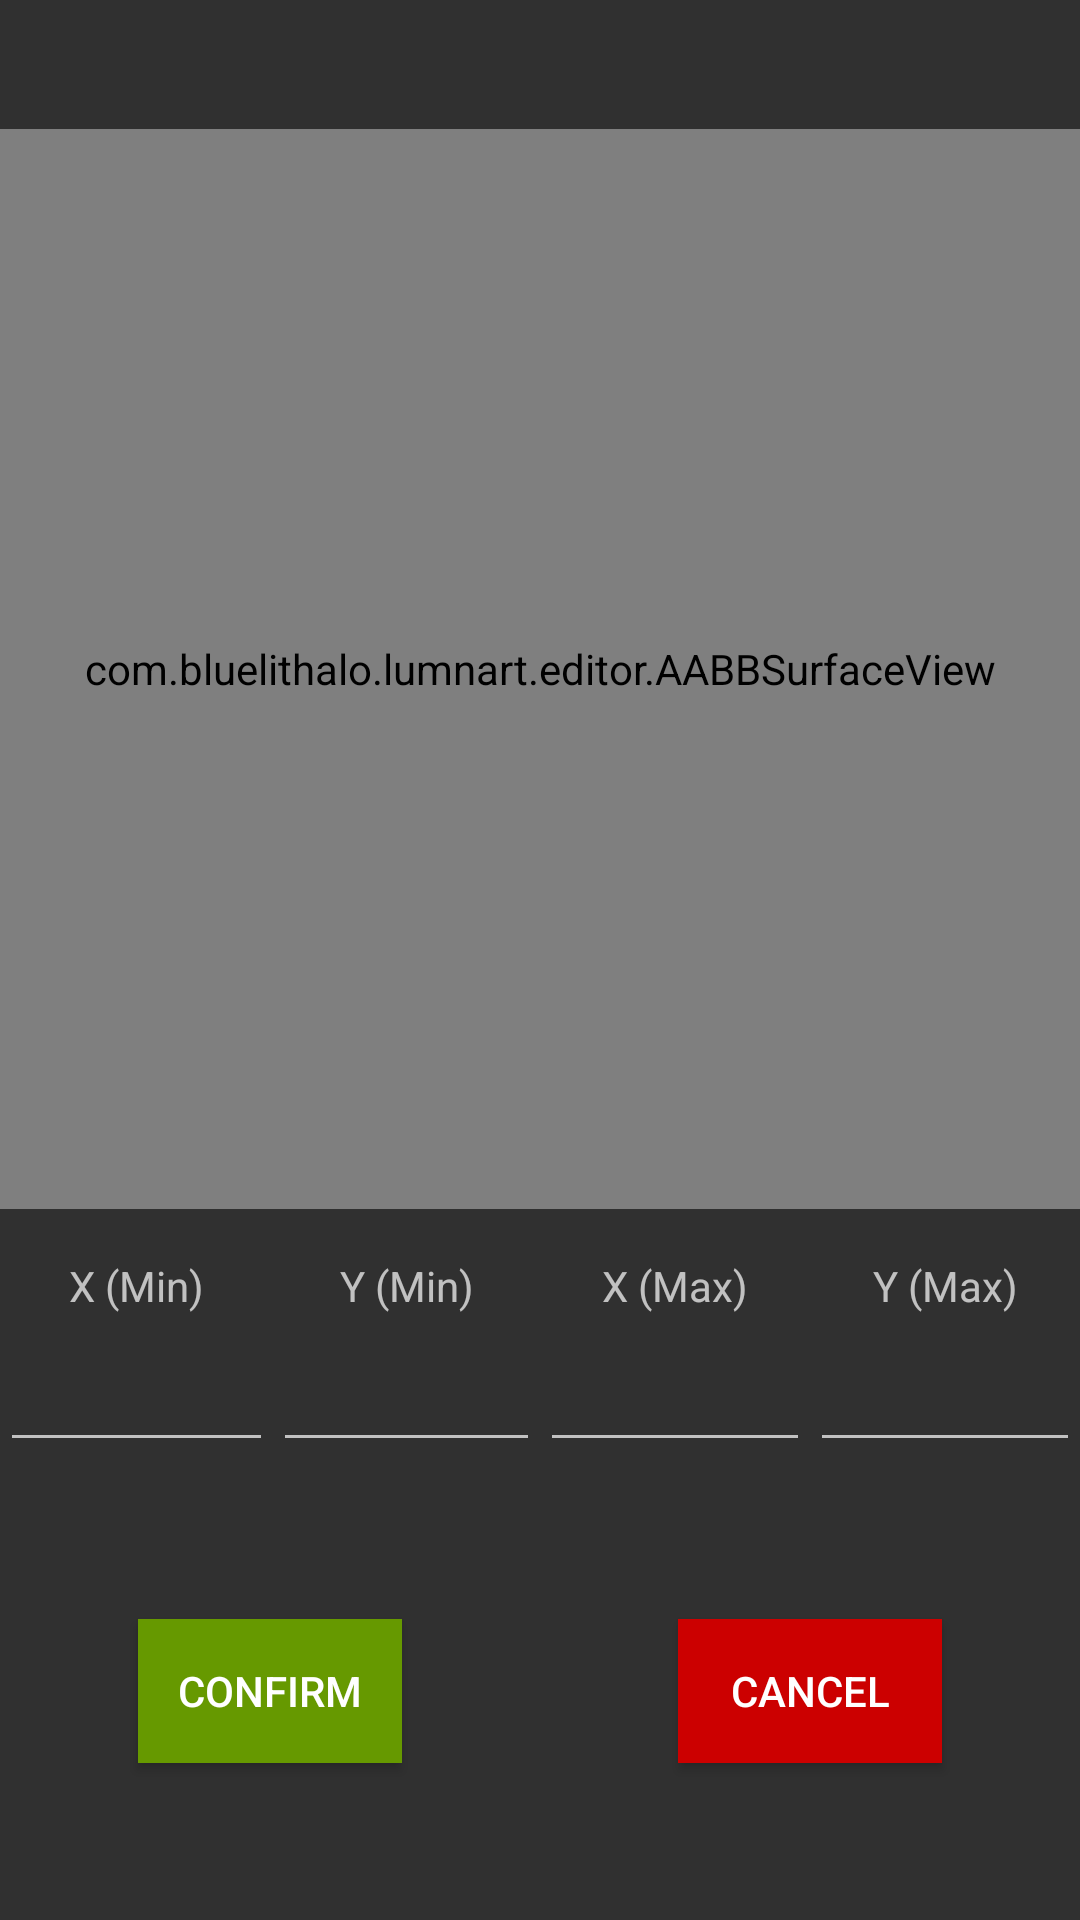

This screen was rendered from an Android layout file. Write that file and the resources it references.
<!-- AndroidManifest.xml: application theme AppTheme -->
<!-- res/layout/fragment_aabb_editor_dialog.xml -->
<?xml version="1.0" encoding="utf-8"?>
<androidx.constraintlayout.widget.ConstraintLayout xmlns:android="http://schemas.android.com/apk/res/android"
    xmlns:app="http://schemas.android.com/apk/res-auto"
    xmlns:tools="http://schemas.android.com/tools"
    android:id="@+id/aabb_dialog_layout"
    android:layout_width="match_parent"
    android:layout_height="wrap_content"
    tools:context=".editor.AABBDialogFragment">

    <TextView
        android:id="@+id/aabb_dialog_title_view"
        android:layout_width="wrap_content"
        android:layout_height="wrap_content"
        android:layout_marginStart="16dp"
        android:layout_marginTop="16dp"
        android:layout_marginEnd="16dp"
        android:gravity="center"
        android:textStyle="bold"
        app:layout_constraintEnd_toEndOf="parent"
        app:layout_constraintStart_toStartOf="parent"
        app:layout_constraintTop_toTopOf="parent" />

    <Button
        android:id="@+id/aabb_dialog_confirm_button"
        android:layout_width="wrap_content"
        android:layout_height="wrap_content"
        android:layout_marginStart="8dp"
        android:layout_marginTop="16dp"
        android:layout_marginEnd="8dp"
        android:layout_marginBottom="16dp"
        android:background="@android:color/holo_green_dark"
        android:text="Confirm"
        app:layout_constraintBottom_toBottomOf="parent"
        app:layout_constraintEnd_toStartOf="@+id/aabb_dialog_guideline_mid"
        app:layout_constraintStart_toStartOf="parent"
        app:layout_constraintTop_toBottomOf="@+id/aabb_dialog_min_x_edit_text" />

    <Button
        android:id="@+id/aabb_dialog_cancel_button"
        android:layout_width="wrap_content"
        android:layout_height="wrap_content"
        android:layout_marginStart="8dp"
        android:layout_marginTop="16dp"
        android:layout_marginEnd="8dp"
        android:layout_marginBottom="16dp"
        android:background="@android:color/holo_red_dark"
        android:text="Cancel"
        app:layout_constraintBottom_toBottomOf="parent"
        app:layout_constraintEnd_toEndOf="parent"
        app:layout_constraintStart_toStartOf="@+id/aabb_dialog_guideline_mid"
        app:layout_constraintTop_toBottomOf="@+id/aabb_dialog_max_y_edit_text" />

    <androidx.constraintlayout.widget.Guideline
        android:id="@+id/aabb_dialog_guideline_mid"
        android:layout_width="wrap_content"
        android:layout_height="wrap_content"
        android:orientation="vertical"
        app:layout_constraintGuide_percent="0.5" />

    <androidx.constraintlayout.widget.Guideline
        android:id="@+id/aabb_dialog_guideline_left"
        android:layout_width="wrap_content"
        android:layout_height="wrap_content"
        android:orientation="vertical"
        app:layout_constraintGuide_percent="0.25304136" />

    <androidx.constraintlayout.widget.Guideline
        android:id="@+id/aabb_dialog_guideline_right"
        android:layout_width="wrap_content"
        android:layout_height="wrap_content"
        android:orientation="vertical"
        app:layout_constraintGuide_percent="0.75" />

    <androidx.constraintlayout.widget.Guideline
        android:id="@+id/aabb_dialog_guideline_bottom"
        android:layout_width="wrap_content"
        android:layout_height="wrap_content"
        android:orientation="horizontal"
        app:layout_constraintGuide_begin="300dp" />

    <TextView
        android:id="@+id/aabb_dialog_min_x_label"
        android:layout_width="wrap_content"
        android:layout_height="wrap_content"
        android:layout_marginStart="8dp"
        android:layout_marginTop="16dp"
        android:layout_marginEnd="8dp"
        android:text="@string/dialog_aabb_editor_min_x"
        app:layout_constraintEnd_toStartOf="@+id/aabb_dialog_guideline_left"
        app:layout_constraintStart_toStartOf="parent"
        app:layout_constraintTop_toBottomOf="@+id/aabb_dialog_surface_view" />

    <TextView
        android:id="@+id/aabb_dialog_max_x_label"
        android:layout_width="wrap_content"
        android:layout_height="wrap_content"
        android:layout_marginStart="8dp"
        android:layout_marginTop="16dp"
        android:layout_marginEnd="8dp"
        android:text="@string/dialog_aabb_editor_max_x"
        app:layout_constraintEnd_toStartOf="@+id/aabb_dialog_guideline_right"
        app:layout_constraintStart_toStartOf="@+id/aabb_dialog_guideline_mid"
        app:layout_constraintTop_toBottomOf="@+id/aabb_dialog_surface_view" />

    <TextView
        android:id="@+id/aabb_dialog_min_y_label"
        android:layout_width="wrap_content"
        android:layout_height="wrap_content"
        android:layout_marginStart="8dp"
        android:layout_marginTop="16dp"
        android:layout_marginEnd="8dp"
        android:text="@string/dialog_aabb_editor_min_y"
        app:layout_constraintEnd_toStartOf="@+id/aabb_dialog_guideline_mid"
        app:layout_constraintStart_toStartOf="@+id/aabb_dialog_guideline_left"
        app:layout_constraintTop_toBottomOf="@+id/aabb_dialog_surface_view" />

    <TextView
        android:id="@+id/aabb_dialog_max_y_label"
        android:layout_width="wrap_content"
        android:layout_height="wrap_content"
        android:layout_marginStart="8dp"
        android:layout_marginTop="16dp"
        android:layout_marginEnd="8dp"
        android:text="@string/dialog_aabb_editor_max_y"
        app:layout_constraintEnd_toEndOf="parent"
        app:layout_constraintStart_toStartOf="@+id/aabb_dialog_guideline_right"
        app:layout_constraintTop_toBottomOf="@+id/aabb_dialog_surface_view" />

    <EditText
        android:id="@+id/aabb_dialog_min_x_edit_text"
        android:layout_width="0dp"
        android:layout_height="wrap_content"
        android:layout_marginTop="8dp"
        android:ems="10"
        android:gravity="bottom|center"
        android:inputType="numberSigned"
        app:layout_constraintEnd_toStartOf="@+id/aabb_dialog_guideline_left"
        app:layout_constraintStart_toStartOf="parent"
        app:layout_constraintTop_toBottomOf="@+id/aabb_dialog_min_x_label" />

    <EditText
        android:id="@+id/aabb_dialog_max_x_edit_text"
        android:layout_width="0dp"
        android:layout_height="wrap_content"
        android:layout_marginTop="8dp"
        android:ems="10"
        android:gravity="bottom|center"
        android:inputType="numberSigned"
        app:layout_constraintEnd_toStartOf="@+id/aabb_dialog_guideline_right"
        app:layout_constraintStart_toStartOf="@+id/aabb_dialog_guideline_mid"
        app:layout_constraintTop_toBottomOf="@+id/aabb_dialog_max_x_label" />

    <EditText
        android:id="@+id/aabb_dialog_min_y_edit_text"
        android:layout_width="0dp"
        android:layout_height="wrap_content"
        android:layout_marginTop="8dp"
        android:ems="10"
        android:gravity="bottom|center"
        android:inputType="numberSigned"
        app:layout_constraintEnd_toStartOf="@+id/aabb_dialog_guideline_mid"
        app:layout_constraintStart_toStartOf="@+id/aabb_dialog_guideline_left"
        app:layout_constraintTop_toBottomOf="@+id/aabb_dialog_min_y_label" />

    <EditText
        android:id="@+id/aabb_dialog_max_y_edit_text"
        android:layout_width="0dp"
        android:layout_height="wrap_content"
        android:layout_marginTop="8dp"
        android:ems="10"
        android:gravity="bottom|center"
        android:inputType="numberSigned"
        app:layout_constraintEnd_toEndOf="parent"
        app:layout_constraintStart_toStartOf="@+id/aabb_dialog_guideline_right"
        app:layout_constraintTop_toBottomOf="@+id/aabb_dialog_max_y_label" />

    <com.bluelithalo.lumnart.editor.AABBSurfaceView
        android:id="@+id/aabb_dialog_surface_view"
        android:layout_width="match_parent"
        android:layout_height="0dp"
        android:layout_marginTop="8dp"
        android:background="#000000"
        app:layout_constraintDimensionRatio="1:1"
        app:layout_constraintEnd_toEndOf="parent"
        app:layout_constraintStart_toStartOf="parent"
        app:layout_constraintTop_toBottomOf="@+id/aabb_dialog_title_view" />
</androidx.constraintlayout.widget.ConstraintLayout>
<!-- resources referenced by this layout -->
<resources>
  <string name="dialog_aabb_editor_max_x">X (Max)</string>
  <string name="dialog_aabb_editor_max_y">Y (Max)</string>
  <string name="dialog_aabb_editor_min_x">X (Min)</string>
  <string name="dialog_aabb_editor_min_y">Y (Min)</string>
  <style name="AppTheme" parent="Theme.AppCompat">
          
          <item name="colorPrimary">@color/colorPrimary</item>
          <item name="colorPrimaryDark">@color/colorPrimaryDark</item>
          <item name="colorAccent">@color/colorAccent</item>
      </style>
  <color name="colorPrimary">#DDDDDD</color>
  <color name="colorPrimaryDark">#111111</color>
  <color name="colorAccent">#0070A0</color>
</resources>
